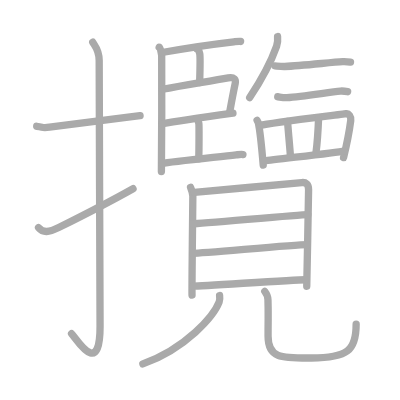
t = 0.00 s
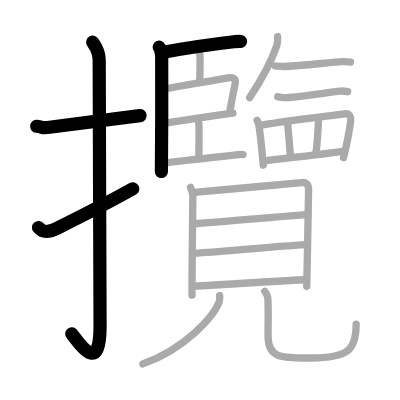
t = 5.00 s
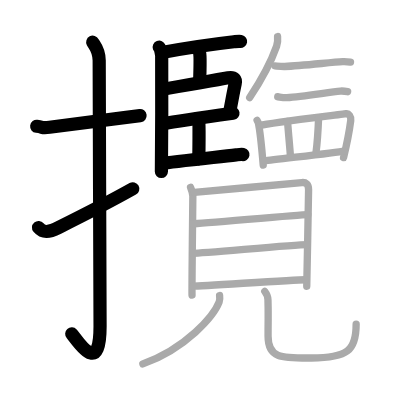
t = 10.00 s
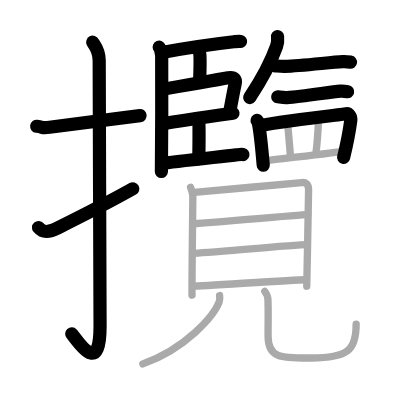
t = 15.00 s
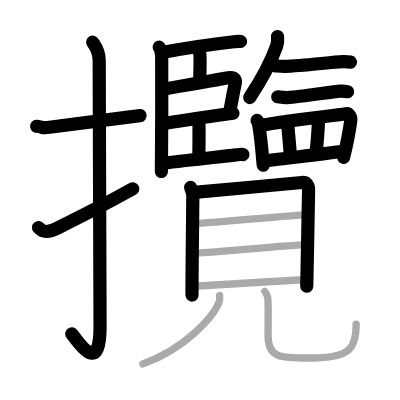
t = 20.00 s
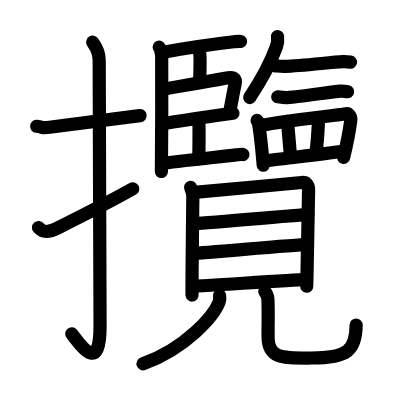
t = 25.00 s

The animated SVG that drew these frames (rendered in a browser with its animation timeline set to each time). Animation: 25 SMIL elements (animate=25); one cycle of 25.00 s.

<?xml version="1.0" standalone="no"?>
<!DOCTYPE svg PUBLIC "-//W3C//DTD SVG 1.1//EN"   "http://www.w3.org/Graphics/SVG/1.1/DTD/svg11.dtd">
<svg width="400px" height="400px"  version="1.1" xmlns="http://www.w3.org/2000/svg">
  <defs>
    <marker id="Triangle" viewBox="0 0 10 10" refX="0" refY="5" markerUnits="strokeWidth" markerWidth="3" style="stroke-opacity:0%;fill:#aaaaaa;" markerHeight="2" orient="auto">
      <path d="M 0 0 L 10 5 L 0 10 z" />
    </marker>
    
    <marker id="Arrow" viewBox="0 0 10 10" refX="5" refY="5" markerUnits="strokeWidth" markerWidth="1.8" style="stroke-opacity:0%;fill:#770000;" markerHeight="2" orient="auto">
      <path d="M 0 4 L 6 4 L 4 1 L 10 5 L 4 9 L 6 6 L 0 6 z" />
        <circle cx="5" cy="5" r="5" />
      </marker>
    
    <marker id="TriangleRed" viewBox="0 0 10 10" refX="0" refY="5" markerUnits="strokeWidth" markerWidth="3" style="stroke-opacity:0%;fill:#CC0000;" markerHeight="2" orient="auto">
      <path d="M 0 0 L 10 5 L 0 10 z" />
    </marker>
    
    <marker id="ArrowRed" viewBox="0 0 10 10" refX="5" refY="5" markerUnits="strokeWidth" markerWidth="1.8" style="stroke-opacity:0%;fill:#CC0000;" markerHeight="2" orient="auto">
      <path d="M 0 4 L 6 4 L 4 1 L 10 5 L 4 9 L 6 6 L 0 6 z" />
        <circle cx="5" cy="5" r="5" />
      </marker>
    
  </defs>
  
  <path style="fill:#ffffff; fill-opacity:100%; fill-rule:evenodd; stroke-width:0;" d="M 0 0 L 400px 0 L 400px 400px L 0 400px L 0 0" />

  <g transform="scale(3.6697247706422 3.6697247706422)">
<path style="fill:none; fill-opacity:0%; fill-rule:evenodd; stroke:#aaaaaa; stroke-opacity:100%; stroke-width: 1.5pt; stroke-linejoin:round; stroke-linecap:round;" d="M10 34.42c2.08 0.25 1.27 0.55 3.5 0.25c5.5-0.75 15.5-2 24.67-3.17"></path>
<path style="fill:none; fill-opacity:0%; fill-rule:evenodd; stroke:#aaaaaa; stroke-opacity:100%; stroke-width: 1.5pt; stroke-linejoin:round; stroke-linecap:round;" d="M25.27 11.5c0.48 0.92 1.76 1.99 1.76 5.02c0 15.23 0.24 60.96 0.24 72.4c0 14.25-6.32 3.53-7.77 2"></path>
<path style="fill:none; fill-opacity:0%; fill-rule:evenodd; stroke:#aaaaaa; stroke-opacity:100%; stroke-width: 1.5pt; stroke-linejoin:round; stroke-linecap:round;" d="M10.5 62.02c1.25 1.48 2.74 1.35 5.5-0.02c1.63-0.81 13.35-6.7 20.25-10.58"></path>
<path style="fill:none; fill-opacity:0%; fill-rule:evenodd; stroke:#aaaaaa; stroke-opacity:100%; stroke-width: 1.5pt; stroke-linejoin:round; stroke-linecap:round;" d="M43.38 12.86c0.38 0.17 0.6 1.85 0.68 2.25c0.07 0.39 0 29.15-0.08 31.63"></path>
<path style="fill:none; fill-opacity:0%; fill-rule:evenodd; stroke:#aaaaaa; stroke-opacity:100%; stroke-width: 1.5pt; stroke-linejoin:round; stroke-linecap:round;" d="M44.14 14.31c2.48-0.45 13.81-2.26 19.58-2.92c0.87-0.1 1.4-0.18 1.84-0.1"></path>
<path style="fill:none; fill-opacity:0%; fill-rule:evenodd; stroke:#aaaaaa; stroke-opacity:100%; stroke-width: 1.5pt; stroke-linejoin:round; stroke-linecap:round;" d="M53.75 13.4c0.38 0.17 0.6 0.85 0.68 1.25s0.05 5.36-0.03 7.84"></path>
<path style="fill:none; fill-opacity:0%; fill-rule:evenodd; stroke:#aaaaaa; stroke-opacity:100%; stroke-width: 1.5pt; stroke-linejoin:round; stroke-linecap:round;" d="M44.29 24.32c5.94-1.1 13.77-2.35 17.9-3.12c1.67-0.31 2.13 0.48 1.9 1.56c-0.42 1.96-1.04 5.27-1.47 7.62"></path>
<path style="fill:none; fill-opacity:0%; fill-rule:evenodd; stroke:#aaaaaa; stroke-opacity:100%; stroke-width: 1.5pt; stroke-linejoin:round; stroke-linecap:round;" d="M44.31 33.72c2.48-0.45 16.83-2.55 19.17-2.88"></path>
<path style="fill:none; fill-opacity:0%; fill-rule:evenodd; stroke:#aaaaaa; stroke-opacity:100%; stroke-width: 1.5pt; stroke-linejoin:round; stroke-linecap:round;" d="M53.51 32.42c0.38 0.17 0.6 0.85 0.68 1.25c0.08 0.39 0.05 7.13-0.03 9.62"></path>
<path style="fill:none; fill-opacity:0%; fill-rule:evenodd; stroke:#aaaaaa; stroke-opacity:100%; stroke-width: 1.5pt; stroke-linejoin:round; stroke-linecap:round;" d="M44.14 44.55c2.48-0.45 14.45-1.68 20.22-2.34c0.88-0.1 1.4-0.18 1.84-0.1"></path>
<path style="fill:none; fill-opacity:0%; fill-rule:evenodd; stroke:#aaaaaa; stroke-opacity:100%; stroke-width: 1.5pt; stroke-linejoin:round; stroke-linecap:round;" d="M75.64 9.96c0.08 0.84-0.02 1.93-0.27 2.65c-1.61 4.56-3.65 8.43-7.33 13.98"></path>
<path style="fill:none; fill-opacity:0%; fill-rule:evenodd; stroke:#aaaaaa; stroke-opacity:100%; stroke-width: 1.5pt; stroke-linejoin:round; stroke-linecap:round;" d="M74.9 17.95c0.57 0.04 1.69 0.19 2.71 0.16c4.71-0.17 12.64-1.14 15.76-1.3c0.88-0.05 1.7 0.06 2.14 0.12"></path>
<path style="fill:none; fill-opacity:0%; fill-rule:evenodd; stroke:#aaaaaa; stroke-opacity:100%; stroke-width: 1.5pt; stroke-linejoin:round; stroke-linecap:round;" d="M75.68 26.37c0.53 0.05 1.56 0.26 2.5 0.21c4.36-0.23 11.68-1.53 14.57-1.76c0.81-0.06 1.57 0.08 1.98 0.16"></path>
<path style="fill:none; fill-opacity:0%; fill-rule:evenodd; stroke:#aaaaaa; stroke-opacity:100%; stroke-width: 1.5pt; stroke-linejoin:round; stroke-linecap:round;" d="M70.06 32.82c0.13 0.21 0.27 0.38 0.33 0.65c0.46 2.08 1.02 7.8 1.34 11.54"></path>
<path style="fill:none; fill-opacity:0%; fill-rule:evenodd; stroke:#aaaaaa; stroke-opacity:100%; stroke-width: 1.5pt; stroke-linejoin:round; stroke-linecap:round;" d="M70.89 34.23c2.95-0.81 21.93-2.97 23.49-3.25c0.57-0.1 1.35 0.7 1.2 1.87c-0.32 2.44-1.11 6.62-1.96 10.09"></path>
<path style="fill:none; fill-opacity:0%; fill-rule:evenodd; stroke:#aaaaaa; stroke-opacity:100%; stroke-width: 1.5pt; stroke-linejoin:round; stroke-linecap:round;" d="M78.35 33.07c0.09 1.38 0.72 8.13 0.81 9.69"></path>
<path style="fill:none; fill-opacity:0%; fill-rule:evenodd; stroke:#aaaaaa; stroke-opacity:100%; stroke-width: 1.5pt; stroke-linejoin:round; stroke-linecap:round;" d="M86.82 32.2c-0.09 2.25-0.54 8.13-0.72 9.51"></path>
<path style="fill:none; fill-opacity:0%; fill-rule:evenodd; stroke:#aaaaaa; stroke-opacity:100%; stroke-width: 1.5pt; stroke-linejoin:round; stroke-linecap:round;" d="M72.15 43.87c1.84-0.31 19.16-2.23 21.68-2.7"></path>
<path style="fill:none; fill-opacity:0%; fill-rule:evenodd; stroke:#aaaaaa; stroke-opacity:100%; stroke-width: 1.5pt; stroke-linejoin:round; stroke-linecap:round;" d="M51.93 51.05c0.25 0.63 0.62 1.6 0.62 2.44s-0.3 26.07-0.22 26.91"></path>
<path style="fill:none; fill-opacity:0%; fill-rule:evenodd; stroke:#aaaaaa; stroke-opacity:100%; stroke-width: 1.5pt; stroke-linejoin:round; stroke-linecap:round;" d="M52.96 52.41c1.42-0.1 28-2.55 29.29-2.67c1.08-0.11 1.84 0.45 1.84 1.96c0 2.35-0.5 25.67-0.5 26.3"></path>
<path style="fill:none; fill-opacity:0%; fill-rule:evenodd; stroke:#aaaaaa; stroke-opacity:100%; stroke-width: 1.5pt; stroke-linejoin:round; stroke-linecap:round;" d="M52.5 61c2.03 0 29.09-2.51 31.37-2.51"></path>
<path style="fill:none; fill-opacity:0%; fill-rule:evenodd; stroke:#aaaaaa; stroke-opacity:100%; stroke-width: 1.5pt; stroke-linejoin:round; stroke-linecap:round;" d="M52.62 69.04c2.82 0 27.43-2.36 31.08-2.36"></path>
<path style="fill:none; fill-opacity:0%; fill-rule:evenodd; stroke:#aaaaaa; stroke-opacity:100%; stroke-width: 1.5pt; stroke-linejoin:round; stroke-linecap:round;" d="M52.56 77.98c2.82 0 27-1.76 30.65-1.76"></path>
<path style="fill:none; fill-opacity:0%; fill-rule:evenodd; stroke:#aaaaaa; stroke-opacity:100%; stroke-width: 1.5pt; stroke-linejoin:round; stroke-linecap:round;" d="M59.84 80.54c0.06 0.44 0.12 1.13-0.12 1.76c-1.42 3.71-8.93 12.58-20.79 16.86"></path>
<path style="fill:none; fill-opacity:0%; fill-rule:evenodd; stroke:#aaaaaa; stroke-opacity:100%; stroke-width: 1.5pt; stroke-linejoin:round; stroke-linecap:round;" d="M72.15 79.4c0.47 0.61 0.85 1.34 0.87 2.29c0.13 4.23 0.03 3.72 0.03 9.92c0 6.2 3.96 5.95 11.79 5.95c9.89 0 12.21-2.06 12.21-9.21"></path>

<path style="fill:none; fill-opacity:0%; fill-rule:evenodd; stroke:#000000; stroke-opacity:100%; stroke-width: 2.7pt; stroke-linejoin:round; stroke-linecap:round;" d="M10 34.42c2.08 0.25 1.27 0.55 3.5 0.25c5.5-0.75 15.5-2 24.67-3.17" pathLength="100" stroke-dashoffset="100" stroke-dasharray="100 105"><animate id="dashAnim1" attributeName="stroke-dashoffset" from="100" to="0" dur="1s" calcMode="linear" fill="freeze"/></path>
<path style="fill:none; fill-opacity:0%; fill-rule:evenodd; stroke:#000000; stroke-opacity:100%; stroke-width: 2.7pt; stroke-linejoin:round; stroke-linecap:round;" d="M25.27 11.5c0.48 0.92 1.76 1.99 1.76 5.02c0 15.23 0.24 60.96 0.24 72.4c0 14.25-6.32 3.53-7.77 2" pathLength="100" stroke-dashoffset="100" stroke-dasharray="100 105"><animate id="dashAnim2" attributeName="stroke-dashoffset" from="100" to="0" dur="1s" calcMode="linear" begin="dashAnim1.end" fill="freeze"/></path>
<path style="fill:none; fill-opacity:0%; fill-rule:evenodd; stroke:#000000; stroke-opacity:100%; stroke-width: 2.7pt; stroke-linejoin:round; stroke-linecap:round;" d="M10.5 62.02c1.25 1.48 2.74 1.35 5.5-0.02c1.63-0.81 13.35-6.7 20.25-10.58" pathLength="100" stroke-dashoffset="100" stroke-dasharray="100 105"><animate id="dashAnim3" attributeName="stroke-dashoffset" from="100" to="0" dur="1s" calcMode="linear" begin="dashAnim2.end" fill="freeze"/></path>
<path style="fill:none; fill-opacity:0%; fill-rule:evenodd; stroke:#000000; stroke-opacity:100%; stroke-width: 2.7pt; stroke-linejoin:round; stroke-linecap:round;" d="M43.38 12.86c0.38 0.17 0.6 1.85 0.68 2.25c0.07 0.39 0 29.15-0.08 31.63" pathLength="100" stroke-dashoffset="100" stroke-dasharray="100 105"><animate id="dashAnim4" attributeName="stroke-dashoffset" from="100" to="0" dur="1s" calcMode="linear" begin="dashAnim3.end" fill="freeze"/></path>
<path style="fill:none; fill-opacity:0%; fill-rule:evenodd; stroke:#000000; stroke-opacity:100%; stroke-width: 2.7pt; stroke-linejoin:round; stroke-linecap:round;" d="M44.14 14.31c2.48-0.45 13.81-2.26 19.58-2.92c0.87-0.1 1.4-0.18 1.84-0.1" pathLength="100" stroke-dashoffset="100" stroke-dasharray="100 105"><animate id="dashAnim5" attributeName="stroke-dashoffset" from="100" to="0" dur="1s" calcMode="linear" begin="dashAnim4.end" fill="freeze"/></path>
<path style="fill:none; fill-opacity:0%; fill-rule:evenodd; stroke:#000000; stroke-opacity:100%; stroke-width: 2.7pt; stroke-linejoin:round; stroke-linecap:round;" d="M53.75 13.4c0.38 0.17 0.6 0.85 0.68 1.25s0.05 5.36-0.03 7.84" pathLength="100" stroke-dashoffset="100" stroke-dasharray="100 105"><animate id="dashAnim6" attributeName="stroke-dashoffset" from="100" to="0" dur="1s" calcMode="linear" begin="dashAnim5.end" fill="freeze"/></path>
<path style="fill:none; fill-opacity:0%; fill-rule:evenodd; stroke:#000000; stroke-opacity:100%; stroke-width: 2.7pt; stroke-linejoin:round; stroke-linecap:round;" d="M44.29 24.32c5.94-1.1 13.77-2.35 17.9-3.12c1.67-0.31 2.13 0.48 1.9 1.56c-0.42 1.96-1.04 5.27-1.47 7.62" pathLength="100" stroke-dashoffset="100" stroke-dasharray="100 105"><animate id="dashAnim7" attributeName="stroke-dashoffset" from="100" to="0" dur="1s" calcMode="linear" begin="dashAnim6.end" fill="freeze"/></path>
<path style="fill:none; fill-opacity:0%; fill-rule:evenodd; stroke:#000000; stroke-opacity:100%; stroke-width: 2.7pt; stroke-linejoin:round; stroke-linecap:round;" d="M44.31 33.72c2.48-0.45 16.83-2.55 19.17-2.88" pathLength="100" stroke-dashoffset="100" stroke-dasharray="100 105"><animate id="dashAnim8" attributeName="stroke-dashoffset" from="100" to="0" dur="1s" calcMode="linear" begin="dashAnim7.end" fill="freeze"/></path>
<path style="fill:none; fill-opacity:0%; fill-rule:evenodd; stroke:#000000; stroke-opacity:100%; stroke-width: 2.7pt; stroke-linejoin:round; stroke-linecap:round;" d="M53.51 32.42c0.38 0.17 0.6 0.85 0.68 1.25c0.08 0.39 0.05 7.13-0.03 9.62" pathLength="100" stroke-dashoffset="100" stroke-dasharray="100 105"><animate id="dashAnim9" attributeName="stroke-dashoffset" from="100" to="0" dur="1s" calcMode="linear" begin="dashAnim8.end" fill="freeze"/></path>
<path style="fill:none; fill-opacity:0%; fill-rule:evenodd; stroke:#000000; stroke-opacity:100%; stroke-width: 2.7pt; stroke-linejoin:round; stroke-linecap:round;" d="M44.14 44.55c2.48-0.45 14.45-1.68 20.22-2.34c0.88-0.1 1.4-0.18 1.84-0.1" pathLength="100" stroke-dashoffset="100" stroke-dasharray="100 105"><animate id="dashAnim10" attributeName="stroke-dashoffset" from="100" to="0" dur="1s" calcMode="linear" begin="dashAnim9.end" fill="freeze"/></path>
<path style="fill:none; fill-opacity:0%; fill-rule:evenodd; stroke:#000000; stroke-opacity:100%; stroke-width: 2.7pt; stroke-linejoin:round; stroke-linecap:round;" d="M75.64 9.96c0.08 0.84-0.02 1.93-0.27 2.65c-1.61 4.56-3.65 8.43-7.33 13.98" pathLength="100" stroke-dashoffset="100" stroke-dasharray="100 105"><animate id="dashAnim11" attributeName="stroke-dashoffset" from="100" to="0" dur="1s" calcMode="linear" begin="dashAnim10.end" fill="freeze"/></path>
<path style="fill:none; fill-opacity:0%; fill-rule:evenodd; stroke:#000000; stroke-opacity:100%; stroke-width: 2.7pt; stroke-linejoin:round; stroke-linecap:round;" d="M74.9 17.95c0.57 0.04 1.69 0.19 2.71 0.16c4.71-0.17 12.64-1.14 15.76-1.3c0.88-0.05 1.7 0.06 2.14 0.12" pathLength="100" stroke-dashoffset="100" stroke-dasharray="100 105"><animate id="dashAnim12" attributeName="stroke-dashoffset" from="100" to="0" dur="1s" calcMode="linear" begin="dashAnim11.end" fill="freeze"/></path>
<path style="fill:none; fill-opacity:0%; fill-rule:evenodd; stroke:#000000; stroke-opacity:100%; stroke-width: 2.7pt; stroke-linejoin:round; stroke-linecap:round;" d="M75.68 26.37c0.53 0.05 1.56 0.26 2.5 0.21c4.36-0.23 11.68-1.53 14.57-1.76c0.81-0.06 1.57 0.08 1.98 0.16" pathLength="100" stroke-dashoffset="100" stroke-dasharray="100 105"><animate id="dashAnim13" attributeName="stroke-dashoffset" from="100" to="0" dur="1s" calcMode="linear" begin="dashAnim12.end" fill="freeze"/></path>
<path style="fill:none; fill-opacity:0%; fill-rule:evenodd; stroke:#000000; stroke-opacity:100%; stroke-width: 2.7pt; stroke-linejoin:round; stroke-linecap:round;" d="M70.06 32.82c0.13 0.21 0.27 0.38 0.33 0.65c0.46 2.08 1.02 7.8 1.34 11.54" pathLength="100" stroke-dashoffset="100" stroke-dasharray="100 105"><animate id="dashAnim14" attributeName="stroke-dashoffset" from="100" to="0" dur="1s" calcMode="linear" begin="dashAnim13.end" fill="freeze"/></path>
<path style="fill:none; fill-opacity:0%; fill-rule:evenodd; stroke:#000000; stroke-opacity:100%; stroke-width: 2.7pt; stroke-linejoin:round; stroke-linecap:round;" d="M70.89 34.23c2.95-0.81 21.93-2.97 23.49-3.25c0.57-0.1 1.35 0.7 1.2 1.87c-0.32 2.44-1.11 6.62-1.96 10.09" pathLength="100" stroke-dashoffset="100" stroke-dasharray="100 105"><animate id="dashAnim15" attributeName="stroke-dashoffset" from="100" to="0" dur="1s" calcMode="linear" begin="dashAnim14.end" fill="freeze"/></path>
<path style="fill:none; fill-opacity:0%; fill-rule:evenodd; stroke:#000000; stroke-opacity:100%; stroke-width: 2.7pt; stroke-linejoin:round; stroke-linecap:round;" d="M78.35 33.07c0.09 1.38 0.72 8.13 0.81 9.69" pathLength="100" stroke-dashoffset="100" stroke-dasharray="100 105"><animate id="dashAnim16" attributeName="stroke-dashoffset" from="100" to="0" dur="1s" calcMode="linear" begin="dashAnim15.end" fill="freeze"/></path>
<path style="fill:none; fill-opacity:0%; fill-rule:evenodd; stroke:#000000; stroke-opacity:100%; stroke-width: 2.7pt; stroke-linejoin:round; stroke-linecap:round;" d="M86.82 32.2c-0.09 2.25-0.54 8.13-0.72 9.51" pathLength="100" stroke-dashoffset="100" stroke-dasharray="100 105"><animate id="dashAnim17" attributeName="stroke-dashoffset" from="100" to="0" dur="1s" calcMode="linear" begin="dashAnim16.end" fill="freeze"/></path>
<path style="fill:none; fill-opacity:0%; fill-rule:evenodd; stroke:#000000; stroke-opacity:100%; stroke-width: 2.7pt; stroke-linejoin:round; stroke-linecap:round;" d="M72.15 43.87c1.84-0.31 19.16-2.23 21.68-2.7" pathLength="100" stroke-dashoffset="100" stroke-dasharray="100 105"><animate id="dashAnim18" attributeName="stroke-dashoffset" from="100" to="0" dur="1s" calcMode="linear" begin="dashAnim17.end" fill="freeze"/></path>
<path style="fill:none; fill-opacity:0%; fill-rule:evenodd; stroke:#000000; stroke-opacity:100%; stroke-width: 2.7pt; stroke-linejoin:round; stroke-linecap:round;" d="M51.93 51.05c0.25 0.63 0.62 1.6 0.62 2.44s-0.3 26.07-0.22 26.91" pathLength="100" stroke-dashoffset="100" stroke-dasharray="100 105"><animate id="dashAnim19" attributeName="stroke-dashoffset" from="100" to="0" dur="1s" calcMode="linear" begin="dashAnim18.end" fill="freeze"/></path>
<path style="fill:none; fill-opacity:0%; fill-rule:evenodd; stroke:#000000; stroke-opacity:100%; stroke-width: 2.7pt; stroke-linejoin:round; stroke-linecap:round;" d="M52.96 52.41c1.42-0.1 28-2.55 29.29-2.67c1.08-0.11 1.84 0.45 1.84 1.96c0 2.35-0.5 25.67-0.5 26.3" pathLength="100" stroke-dashoffset="100" stroke-dasharray="100 105"><animate id="dashAnim20" attributeName="stroke-dashoffset" from="100" to="0" dur="1s" calcMode="linear" begin="dashAnim19.end" fill="freeze"/></path>
<path style="fill:none; fill-opacity:0%; fill-rule:evenodd; stroke:#000000; stroke-opacity:100%; stroke-width: 2.7pt; stroke-linejoin:round; stroke-linecap:round;" d="M52.5 61c2.03 0 29.09-2.51 31.37-2.51" pathLength="100" stroke-dashoffset="100" stroke-dasharray="100 105"><animate id="dashAnim21" attributeName="stroke-dashoffset" from="100" to="0" dur="1s" calcMode="linear" begin="dashAnim20.end" fill="freeze"/></path>
<path style="fill:none; fill-opacity:0%; fill-rule:evenodd; stroke:#000000; stroke-opacity:100%; stroke-width: 2.7pt; stroke-linejoin:round; stroke-linecap:round;" d="M52.62 69.04c2.82 0 27.43-2.36 31.08-2.36" pathLength="100" stroke-dashoffset="100" stroke-dasharray="100 105"><animate id="dashAnim22" attributeName="stroke-dashoffset" from="100" to="0" dur="1s" calcMode="linear" begin="dashAnim21.end" fill="freeze"/></path>
<path style="fill:none; fill-opacity:0%; fill-rule:evenodd; stroke:#000000; stroke-opacity:100%; stroke-width: 2.7pt; stroke-linejoin:round; stroke-linecap:round;" d="M52.56 77.98c2.82 0 27-1.76 30.65-1.76" pathLength="100" stroke-dashoffset="100" stroke-dasharray="100 105"><animate id="dashAnim23" attributeName="stroke-dashoffset" from="100" to="0" dur="1s" calcMode="linear" begin="dashAnim22.end" fill="freeze"/></path>
<path style="fill:none; fill-opacity:0%; fill-rule:evenodd; stroke:#000000; stroke-opacity:100%; stroke-width: 2.7pt; stroke-linejoin:round; stroke-linecap:round;" d="M59.84 80.54c0.06 0.44 0.12 1.13-0.12 1.76c-1.42 3.71-8.93 12.58-20.79 16.86" pathLength="100" stroke-dashoffset="100" stroke-dasharray="100 105"><animate id="dashAnim24" attributeName="stroke-dashoffset" from="100" to="0" dur="1s" calcMode="linear" begin="dashAnim23.end" fill="freeze"/></path>
<path style="fill:none; fill-opacity:0%; fill-rule:evenodd; stroke:#000000; stroke-opacity:100%; stroke-width: 2.7pt; stroke-linejoin:round; stroke-linecap:round;" d="M72.15 79.4c0.47 0.61 0.85 1.34 0.87 2.29c0.13 4.23 0.03 3.72 0.03 9.92c0 6.2 3.96 5.95 11.79 5.95c9.89 0 12.21-2.06 12.21-9.21" pathLength="100" stroke-dashoffset="100" stroke-dasharray="100 105"><animate id="dashAnim25" attributeName="stroke-dashoffset" from="100" to="0" dur="1s" calcMode="linear" begin="dashAnim24.end" fill="freeze"/></path>

</g>

</svg>  
          
